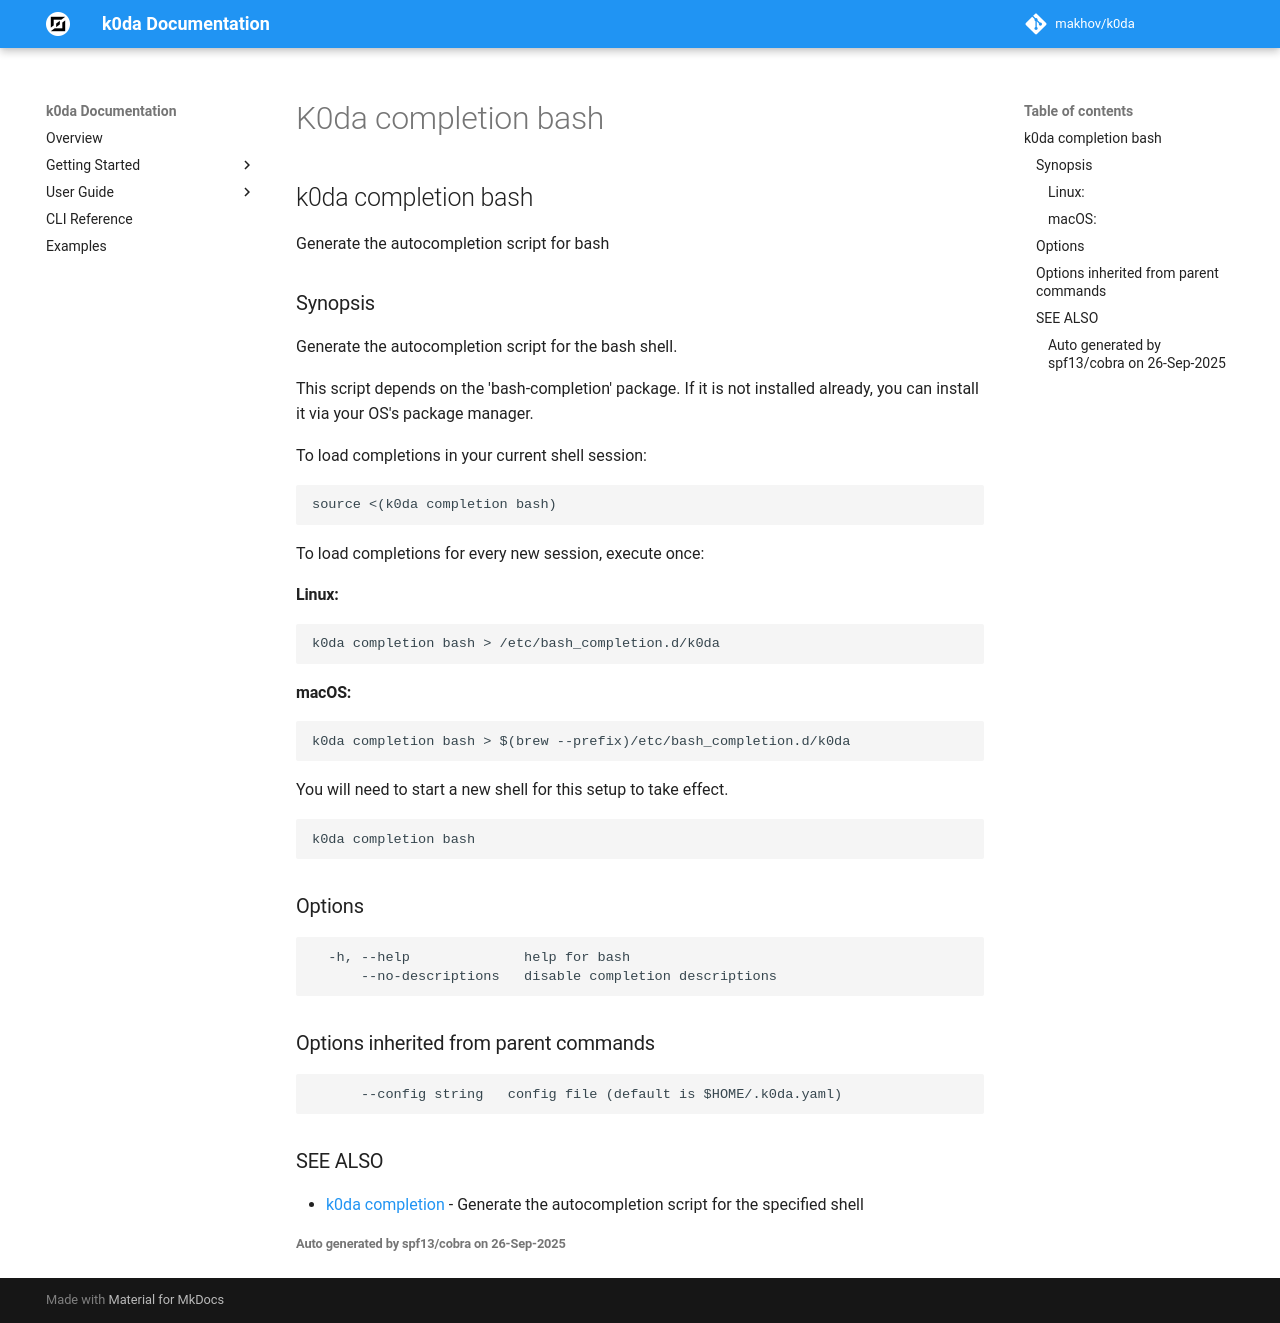

repository: makhov/k0da · page: cli/k0da_completion_bash/index.html · generator: mkdocs

## k0da completion bash

Generate the autocompletion script for bash

### Synopsis

Generate the autocompletion script for the bash shell.

This script depends on the 'bash-completion' package.
If it is not installed already, you can install it via your OS's package manager.

To load completions in your current shell session:

	source <(k0da completion bash)

To load completions for every new session, execute once:

#### Linux:

	k0da completion bash > /etc/bash_completion.d/k0da

#### macOS:

	k0da completion bash > $(brew --prefix)/etc/bash_completion.d/k0da

You will need to start a new shell for this setup to take effect.


```
k0da completion bash
```

### Options

```
  -h, --help              help for bash
      --no-descriptions   disable completion descriptions
```

### Options inherited from parent commands

```
      --config string   config file (default is $HOME/.k0da.yaml)
```

### SEE ALSO

* [k0da completion](k0da_completion.md)	 - Generate the autocompletion script for the specified shell

###### Auto generated by spf13/cobra on 26-Sep-2025
